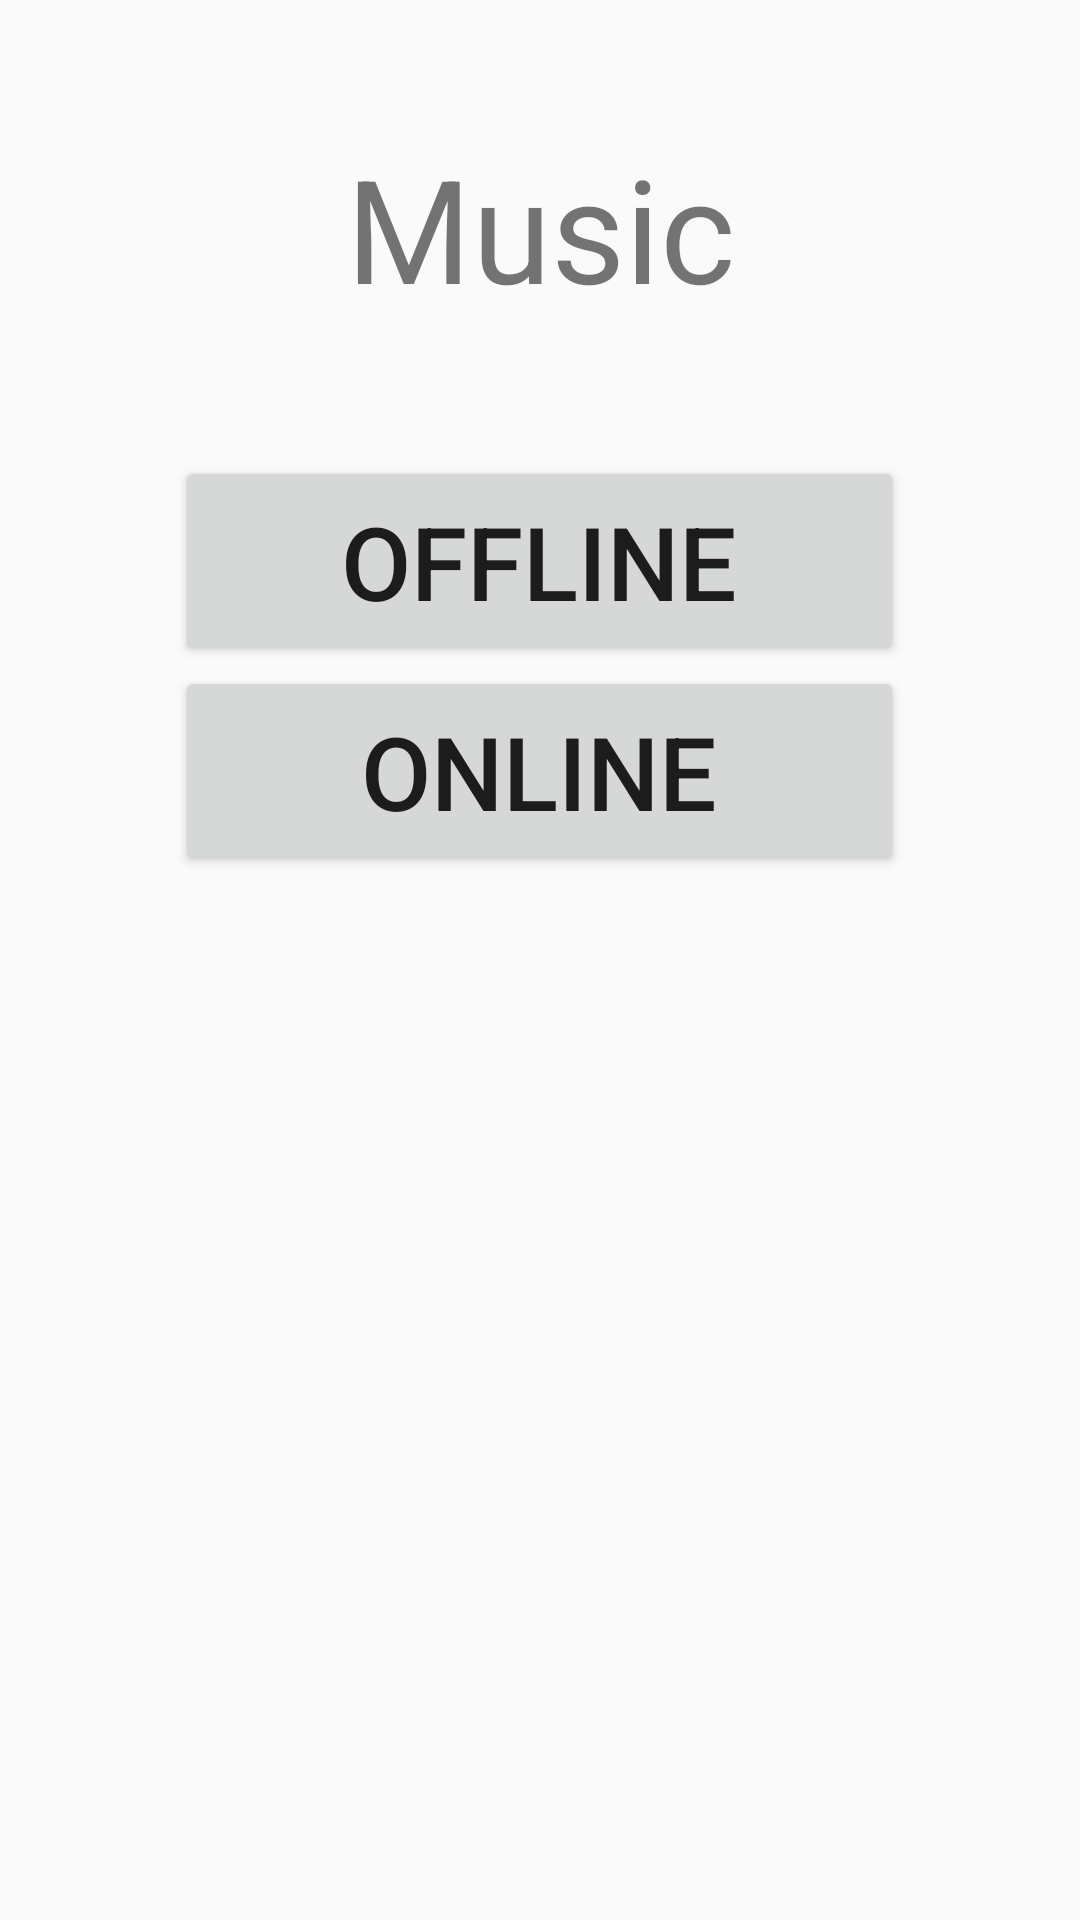

Write the Android layout XML for this screen, with the resource values it uses.
<!-- AndroidManifest.xml: application theme Theme.Melotunes -->
<!-- res/layout/activity_music.xml -->
<?xml version="1.0" encoding="utf-8"?>
<androidx.constraintlayout.widget.ConstraintLayout xmlns:android="http://schemas.android.com/apk/res/android"
    xmlns:app="http://schemas.android.com/apk/res-auto"
    xmlns:tools="http://schemas.android.com/tools"
    android:layout_width="match_parent"
    android:layout_height="match_parent"
    tools:context=".Music">

    <ScrollView
        android:id="@+id/scrollView4"
        android:layout_width="0dp"
        android:layout_height="0dp"
        app:layout_constraintBottom_toBottomOf="parent"
        app:layout_constraintEnd_toEndOf="parent"
        app:layout_constraintHorizontal_bias="0.0"
        app:layout_constraintStart_toStartOf="parent"
        app:layout_constraintTop_toTopOf="parent"
        app:layout_constraintVertical_bias="1.0">

        <LinearLayout
            android:id="@+id/musicll"
            android:layout_width="match_parent"
            android:layout_height="wrap_content"
            android:gravity="center"
            android:orientation="vertical">

            <TextView
                android:id="@+id/textView7"
                android:layout_width="match_parent"
                android:layout_height="152dp"
                android:gravity="center"
                android:text="@string/music"
                android:textSize="48sp" />

            <Button
                android:id="@+id/offline"
                android:layout_width="243dp"
                android:layout_height="70dp"
                android:text="@string/offline"
                android:textSize="34sp" />

            <Button
                android:id="@+id/online"
                android:layout_width="243dp"
                android:layout_height="70dp"
                android:text="@string/online"
                android:textSize="34sp" />
        </LinearLayout>
    </ScrollView>

</androidx.constraintlayout.widget.ConstraintLayout>
<!-- resources referenced by this layout -->
<resources>
  <string name="music">Music</string>
  <string name="offline">Offline</string>
  <string name="online">Online</string>
  <style name="Theme.Melotunes" parent="Theme.AppCompat.Light.NoActionBar">
          
          <item name="colorPrimary">@color/purple_500</item>
          <item name="colorPrimaryVariant">@color/purple_700</item>
          <item name="colorOnPrimary">@color/white</item>
          
          <item name="colorSecondary">@color/teal_200</item>
          <item name="colorSecondaryVariant">@color/teal_700</item>
          <item name="colorOnSecondary">@color/black</item>
          
          <item name="android:statusBarColor" tools:targetApi="l">?attr/colorPrimaryVariant</item>
          
      </style>
  <!-- not gathered from this repository: default colours our renderer supplied (Android Studio template values) -->
  <color name="purple_500">#FF6200EE</color>
  <color name="purple_700">#FF3700B3</color>
  <color name="teal_200">#FF03DAC5</color>
  <color name="teal_700">#FF018786</color>
  <color name="black">#FF000000</color>
  <color name="white">#FFFFFFFF</color>
</resources>
